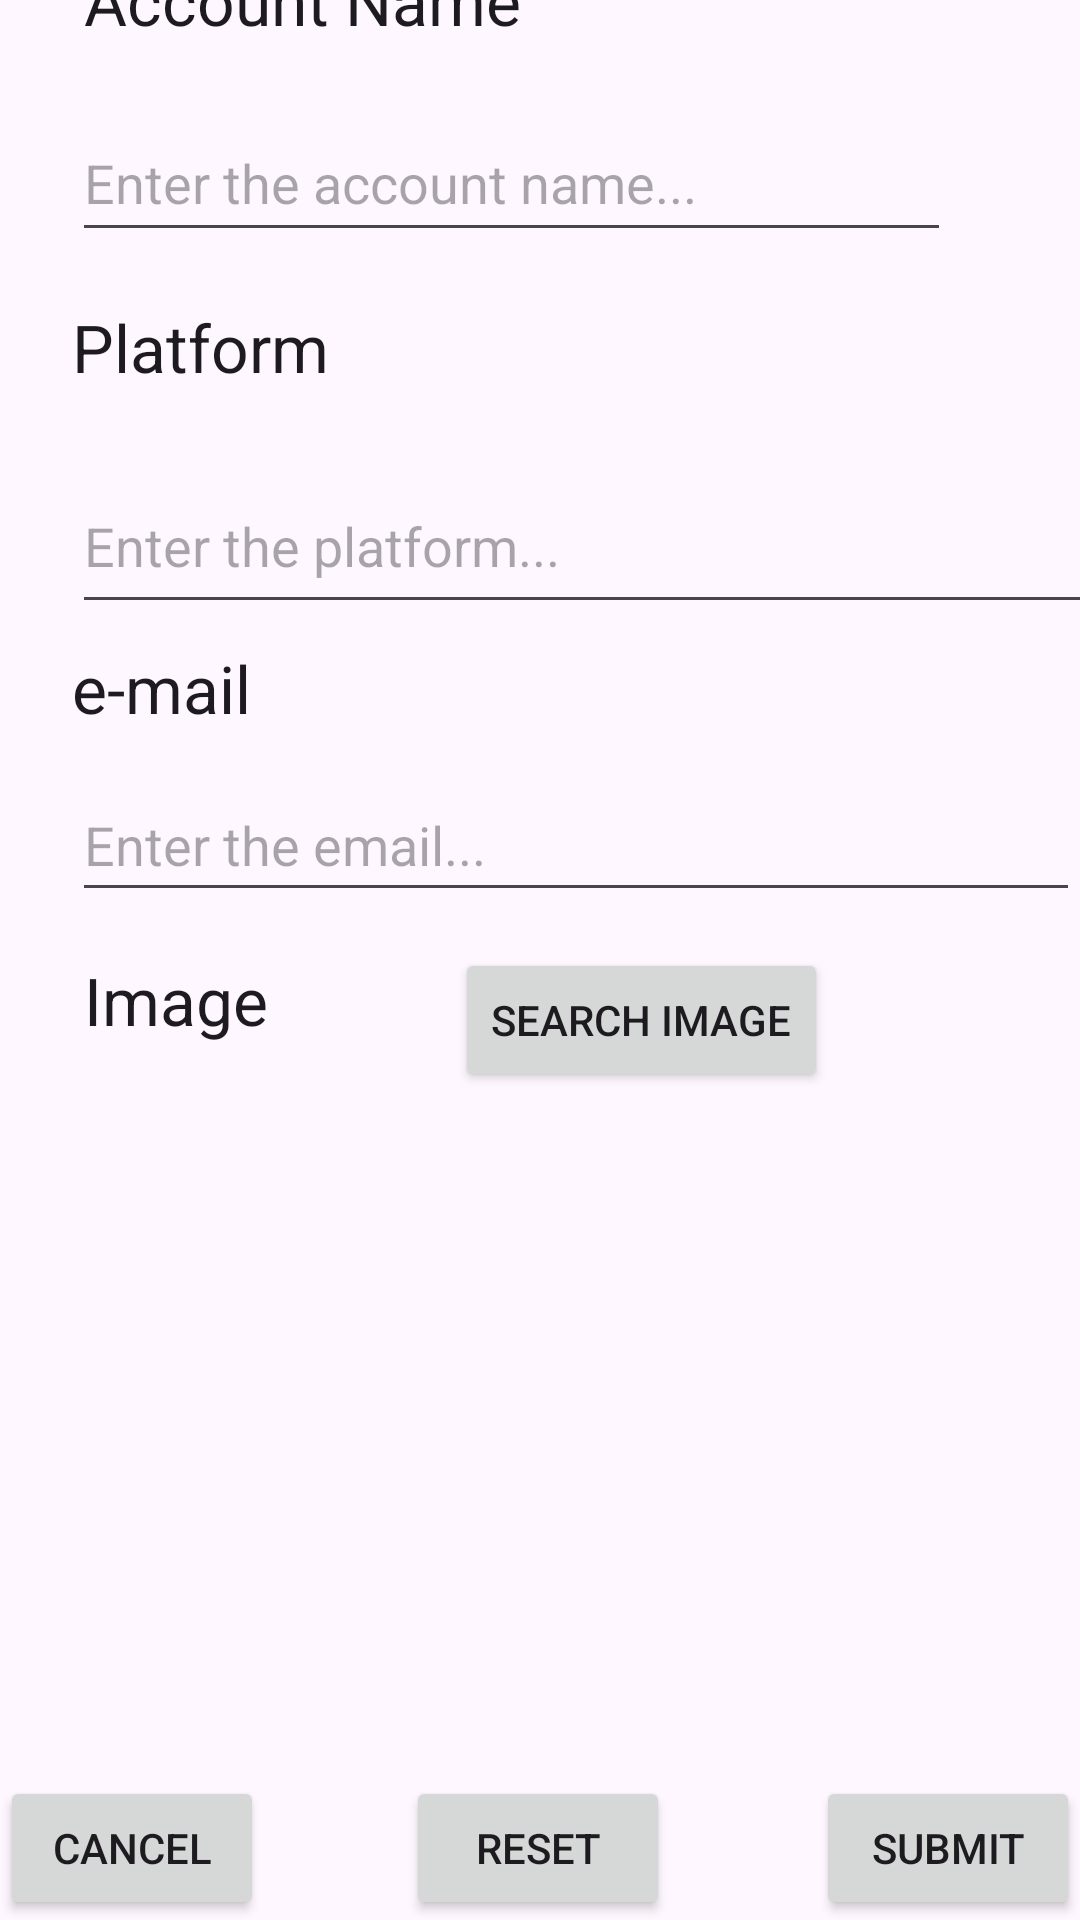

Here is an Android app screen rendered from its layout file. Give the layout XML and the strings, colors and styles it references.
<!-- AndroidManifest.xml: application theme Theme.Koreku -->
<!-- res/layout/content_add_profile.xml -->
<?xml version="1.0" encoding="utf-8"?>
<androidx.constraintlayout.widget.ConstraintLayout xmlns:android="http://schemas.android.com/apk/res/android"
    xmlns:app="http://schemas.android.com/apk/res-auto"
    xmlns:tools="http://schemas.android.com/tools"
    android:id="@+id/relativeLayout"
    android:layout_width="match_parent"
    android:layout_height="match_parent"
    android:paddingLeft="@dimen/activity_horizontal_margin"
    android:paddingTop="@dimen/activity_vertical_margin"
    android:paddingRight="@dimen/activity_horizontal_margin"
    android:paddingBottom="@dimen/activity_vertical_margin"
    app:layout_behavior="@string/appbar_scrolling_view_behavior">

    

    

    

    

    

    <Button
        android:id="@+id/cancelProfile"
        android:layout_width="wrap_content"
        android:layout_height="wrap_content"
        android:text="@string/cancel"
        app:layout_constraintBottom_toBottomOf="parent"
        app:layout_constraintStart_toStartOf="parent" />

    <Button
        android:id="@+id/resetProfile"
        android:layout_width="wrap_content"
        android:layout_height="wrap_content"
        android:text="@string/reset"
        app:layout_constraintBottom_toBottomOf="parent"
        app:layout_constraintEnd_toEndOf="parent"
        app:layout_constraintHorizontal_bias="0.498"
        app:layout_constraintStart_toStartOf="parent" />

    <Button
        android:id="@+id/submitProfile"
        android:layout_width="wrap_content"
        android:layout_height="wrap_content"
        android:text="@string/submit"
        app:layout_constraintBottom_toBottomOf="parent"
        app:layout_constraintEnd_toEndOf="parent" />

    <TextView
        android:id="@+id/nombreLabel"
        android:layout_width="wrap_content"
        android:layout_height="47dp"
        android:layout_marginStart="28dp"
        android:layout_marginBottom="608dp"
        android:text="@string/account_name"
        android:textAppearance="?android:attr/textAppearanceLarge"
        app:layout_constraintBottom_toBottomOf="parent"
        app:layout_constraintStart_toStartOf="parent"></TextView>

    <TextView
        android:id="@+id/Correolabel"
        android:layout_width="wrap_content"
        android:layout_height="wrap_content"
        android:layout_marginStart="24dp"
        android:layout_marginBottom="396dp"
        android:text="@string/mail_profile"
        android:textAppearance="?android:attr/textAppearanceLarge"
        app:layout_constraintBottom_toBottomOf="parent"
        app:layout_constraintStart_toStartOf="parent"></TextView>

    <TextView
        android:id="@+id/image_picker"
        android:layout_width="76dp"
        android:layout_height="wrap_content"
        android:layout_marginStart="28dp"
        android:layout_marginBottom="292dp"
        android:text="@string/image"
        android:textAppearance="?android:attr/textAppearanceLarge"
        app:layout_constraintBottom_toBottomOf="parent"
        app:layout_constraintLeft_toLeftOf="parent"
        app:layout_constraintStart_toStartOf="parent" />

    <TextView
        android:id="@+id/TelefonoLabel"
        android:layout_width="162dp"
        android:layout_height="43dp"
        android:layout_marginStart="24dp"
        android:layout_marginBottom="496dp"
        android:text="@string/platform_profile"
        android:textAppearance="?android:attr/textAppearanceLarge"
        app:layout_constraintBottom_toBottomOf="parent"
        app:layout_constraintStart_toStartOf="parent"></TextView>

    <EditText
        android:id="@+id/correotxt"
        android:layout_width="match_parent"
        android:layout_height="wrap_content"
        android:layout_marginStart="24dp"
        android:layout_marginBottom="336dp"
        android:ems="10"
        android:hint="@string/email_txt"
        android:inputType="textShortMessage"
        android:minHeight="48dp"
        android:textAllCaps="true"
        android:textColorLink="@color/koreku"
        app:layout_constraintBottom_toBottomOf="parent"
        app:layout_constraintStart_toStartOf="parent">

    </EditText>

    <Button
        android:id="@+id/imageProfile"
        android:layout_width="wrap_content"
        android:layout_height="wrap_content"
        android:layout_marginStart="12dp"
        android:layout_marginBottom="276dp"
        android:text="@string/image_picker"
        app:layout_constraintBottom_toBottomOf="parent"
        app:layout_constraintEnd_toEndOf="parent"
        app:layout_constraintHorizontal_bias="0.298"
        app:layout_constraintStart_toEndOf="@+id/image_picker" />

    <EditText
        android:id="@+id/nombretxt"
        android:layout_width="293dp"
        android:layout_height="49dp"
        android:layout_marginStart="24dp"
        android:layout_marginBottom="556dp"
        android:ems="10"
        android:hint="@string/account_name_txt"
        android:inputType="textShortMessage"
        android:minHeight="48dp"
        android:textAllCaps="true"
        android:textColorLink="@color/koreku"
        app:layout_constraintBottom_toBottomOf="parent"
        app:layout_constraintStart_toStartOf="parent">

    </EditText>

    <EditText
        android:id="@+id/telefonotxt"
        android:layout_width="349dp"
        android:layout_height="55dp"
        android:layout_marginStart="24dp"
        android:layout_marginBottom="432dp"
        android:ems="10"
        android:hint="@string/platform_txt"
        android:inputType="textShortMessage"
        android:minHeight="48dp"
        android:textAllCaps="true"
        android:textColorLink="@color/koreku"
        app:layout_constraintBottom_toBottomOf="parent"
        app:layout_constraintStart_toStartOf="parent">

    </EditText>

    <ImageView
        android:id="@+id/imageViewProfileDetail"
        android:layout_width="323dp"
        android:layout_height="198dp"
        app:layout_constraintBottom_toTopOf="@+id/resetProfile"
        app:layout_constraintEnd_toEndOf="parent"
        app:layout_constraintStart_toStartOf="parent"
        app:layout_constraintTop_toBottomOf="@+id/imageProfile"
        tools:srcCompat="@tools:sample/avatars" />

</androidx.constraintlayout.widget.ConstraintLayout>
<!-- resources referenced by this layout -->
<resources>
  <color name="koreku">@color/ic_launcher_background</color>
  <string name="account_name">Account Name</string>
  <string name="account_name_txt">Enter the account name...</string>
  <string name="cancel">Cancel</string>
  <string name="email_txt">Enter the email...</string>
  <string name="image">Image</string>
  <string name="image_picker">Search image</string>
  <string name="mail_profile">e-mail</string>
  <string name="platform_profile">Platform</string>
  <string name="platform_txt">Enter the platform...</string>
  <string name="reset">Reset</string>
  <string name="submit">Submit</string>
  <style name="Theme.Koreku" parent="Theme.Material3.Light">
          
          <item name="colorPrimary">@color/koreku</item>
          <item name="colorPrimaryVariant">@color/koreku</item>
          <item name="colorOnPrimary">@color/white</item>
          
          <item name="colorSecondary">@color/teal_200</item>
          <item name="colorSecondaryVariant">@color/teal_700</item>
          <item name="colorOnSecondary">@color/black</item>
          <item name="colorSurface">@color/koreku</item>
          <item name="colorOnSurfaceVariant">@color/koredark</item>
          
          <item name="android:statusBarColor" tools:targetApi="l">?attr/colorPrimaryVariant</item>
          
  
          
          <item name="android:windowActivityTransitions">true</item>
          
          <item name="android:windowEnterTransition">@transition/slide_right</item>
          <item name="android:windowExitTransition">@transition/fade_in</item>
          
          <item name="android:windowSharedElementEnterTransition">
              @transition/slide_right</item>
          <item name="android:windowSharedElementExitTransition">
              @transition/fade_in</item>
      </style>
  <color name="white">#FFFFFFFF</color>
  <color name="teal_200">#036BDA</color>
  <color name="teal_700">#390187</color>
  <color name="black">#FF000000</color>
  <color name="koredark">#3C51AC</color>
</resources>
